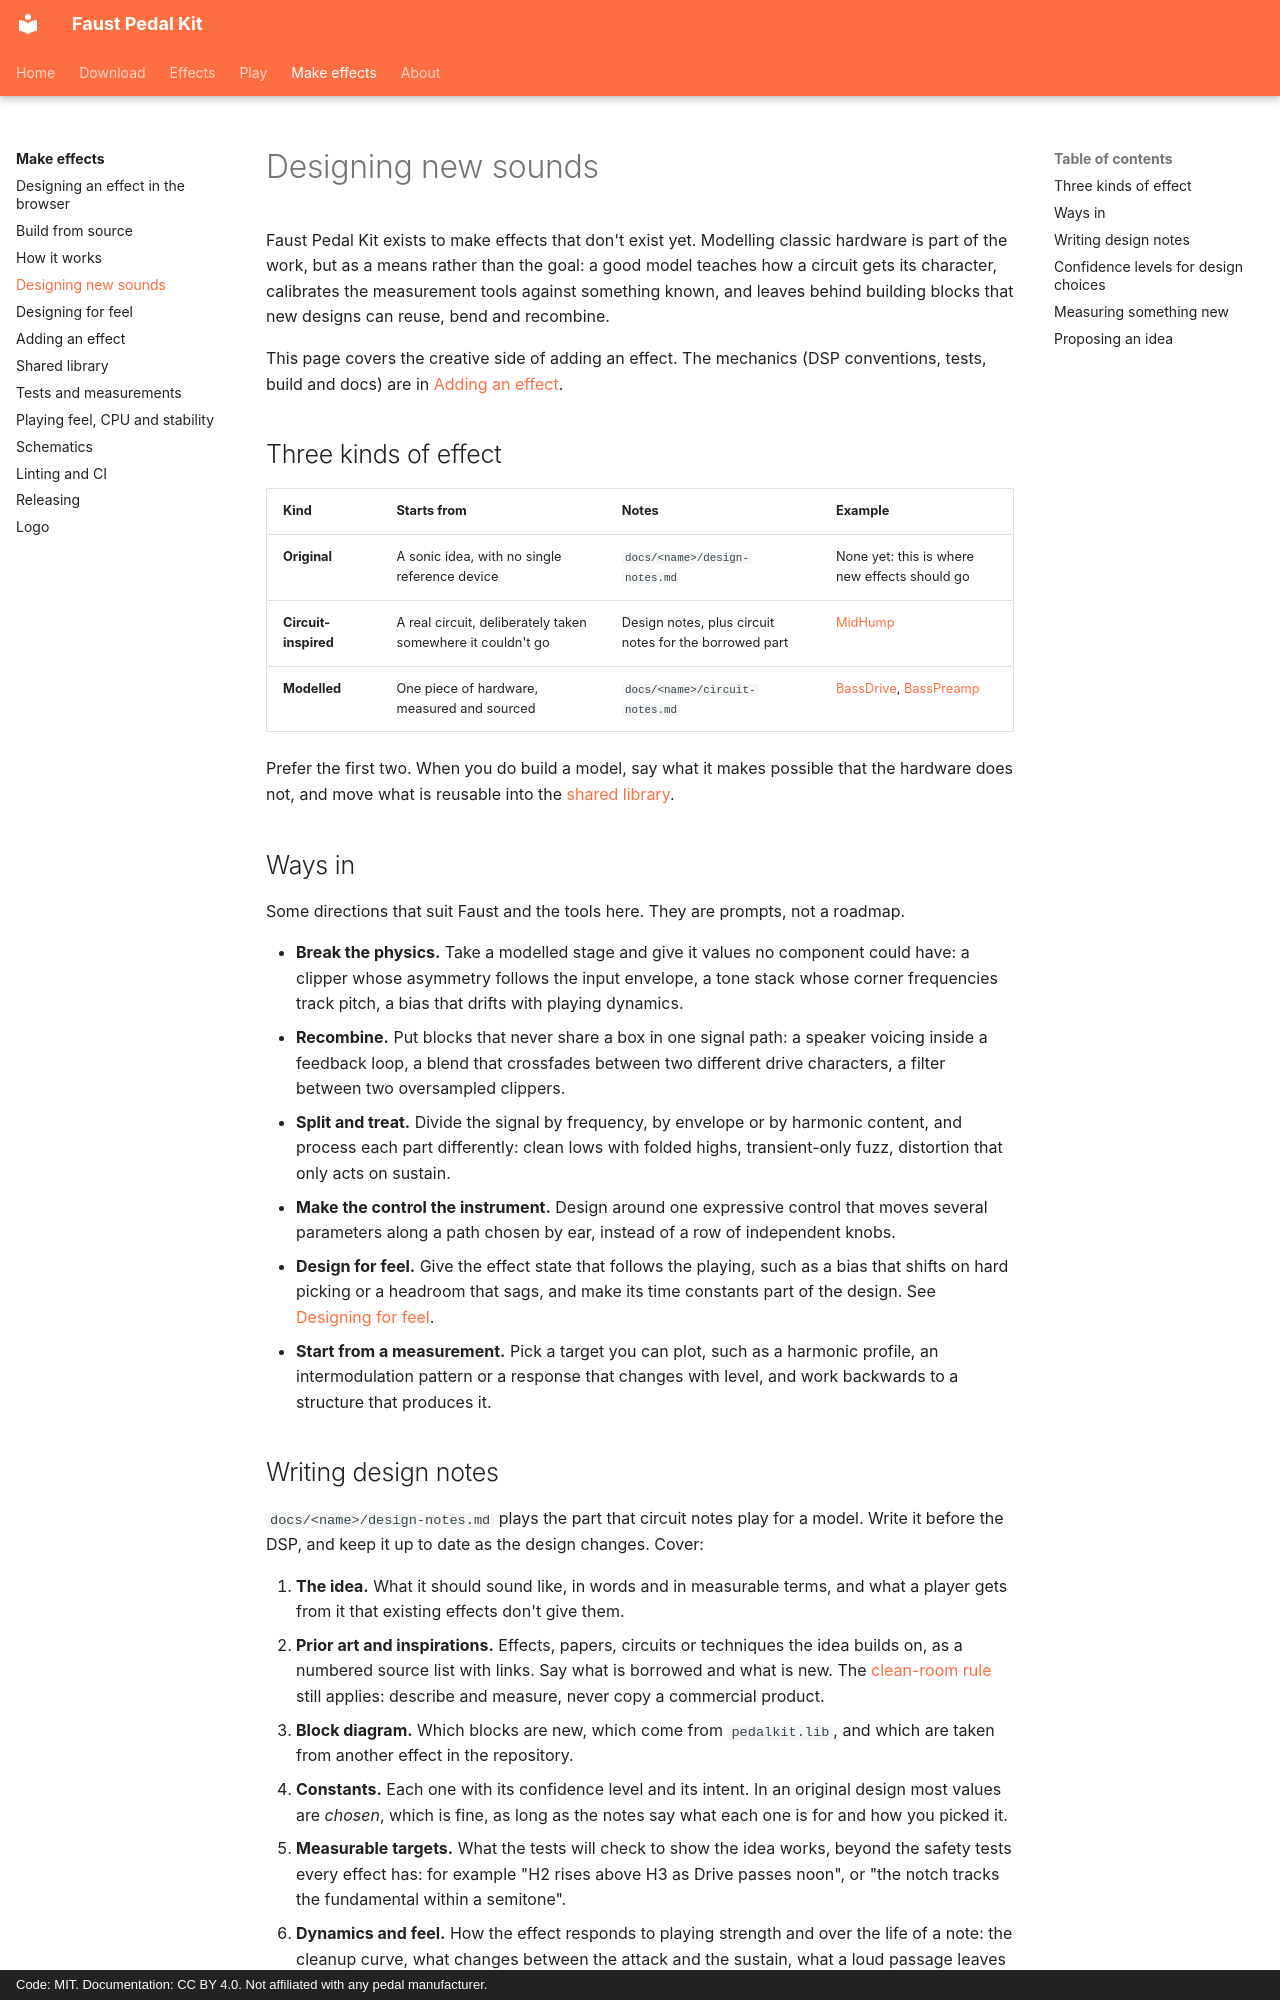

repository: Joe-Heffer/faust-pedalkit · page: development/designing-new-sounds/index.html · generator: mkdocs · copyright: Code: MIT. Documentation: CC BY 4.0. Not affiliated with any pedal manufacturer.

# Designing new sounds

Faust Pedal Kit exists to make effects that don't exist yet. Modelling classic hardware is part of the work, but as a means rather than the goal: a good model teaches how a circuit gets its character, calibrates the measurement tools against something known, and leaves behind building blocks that new designs can reuse, bend and recombine.

This page covers the creative side of adding an effect. The mechanics (DSP conventions, tests, build and docs) are in [Adding an effect](adding-an-effect.md).

## Three kinds of effect

| Kind | Starts from | Notes | Example |
|---|---|---|---|
| **Original** | A sonic idea, with no single reference device | `docs/<name>/design-notes.md` | None yet: this is where new effects should go |
| **Circuit-inspired** | A real circuit, deliberately taken somewhere it couldn't go | Design notes, plus circuit notes for the borrowed part | [MidHump](../midhump/index.md) |
| **Modelled** | One piece of hardware, measured and sourced | `docs/<name>/circuit-notes.md` | [BassDrive](../bassdrive/index.md), [BassPreamp](../basspreamp/index.md) |

Prefer the first two. When you do build a model, say what it makes possible that the hardware does not, and move what is reusable into the [shared library](pedalkit-lib.md).

## Ways in

Some directions that suit Faust and the tools here. They are prompts, not a roadmap.

- **Break the physics.** Take a modelled stage and give it values no component could have: a clipper whose asymmetry follows the input envelope, a tone stack whose corner frequencies track pitch, a bias that drifts with playing dynamics.
- **Recombine.** Put blocks that never share a box in one signal path: a speaker voicing inside a feedback loop, a blend that crossfades between two different drive characters, a filter between two oversampled clippers.
- **Split and treat.** Divide the signal by frequency, by envelope or by harmonic content, and process each part differently: clean lows with folded highs, transient-only fuzz, distortion that only acts on sustain.
- **Make the control the instrument.** Design around one expressive control that moves several parameters along a path chosen by ear, instead of a row of independent knobs.
- **Design for feel.** Give the effect state that follows the playing, such as a bias that shifts on hard picking or a headroom that sags, and make its time constants part of the design. See [Designing for feel](designing-for-feel.md).
- **Start from a measurement.** Pick a target you can plot, such as a harmonic profile, an intermodulation pattern or a response that changes with level, and work backwards to a structure that produces it.
